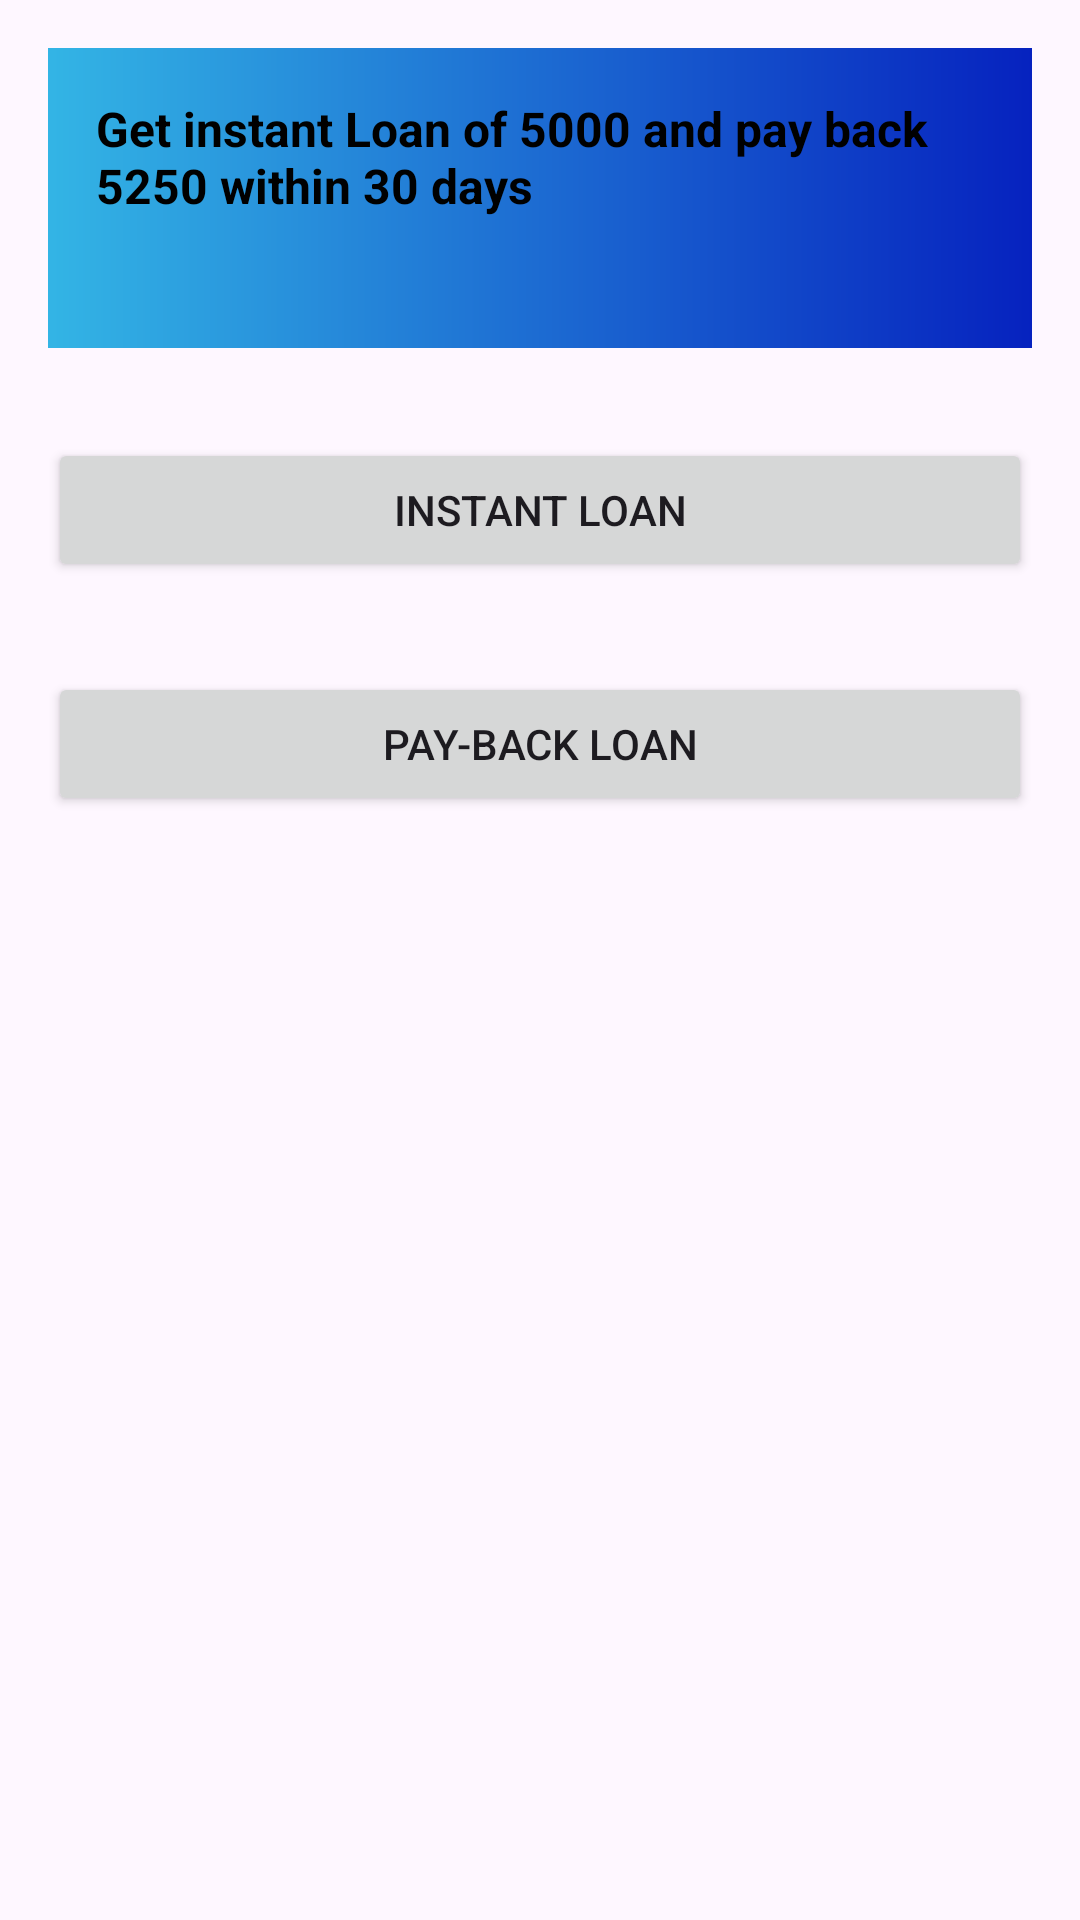

The Android layout XML behind this screen, and the referenced resources:
<!-- AndroidManifest.xml: application theme Theme.EzzPay -->
<!-- res/layout/activity_loan.xml -->
<RelativeLayout xmlns:android="http://schemas.android.com/apk/res/android"
    android:layout_width="match_parent"
    android:layout_height="match_parent"
    android:padding="16dp">
    <View
        android:id="@+id/topBackgroundView"
        android:layout_width="match_parent"
        android:layout_height="100dp"
        android:layout_alignParentStart="true"
        android:layout_alignParentTop="true"
        android:layout_alignParentEnd="true"
        android:layout_marginStart="-1dp"
        android:layout_marginTop="0dp"
        android:layout_marginEnd="0dp"
        android:layout_weight="1"
        android:background="@drawable/gradient_background"
        />
    <TextView
        android:textColor="@color/black"
        style="@style/TextViewStyle"
        android:id="@+id/transactionLimitText"
        android:layout_width="wrap_content"
        android:layout_height="wrap_content"
        android:layout_marginStart="16dp"
        android:layout_marginTop="16dp"
        android:layout_marginEnd="16dp"
        android:layout_marginBottom="16dp"
        android:layout_centerHorizontal="true"
        android:text="Get instant Loan of 5000 and pay back 5250 within 30 days"
        android:textSize="16sp" />
    <Button
        android:id="@+id/requestLoanButton"
        android:layout_width="match_parent"
        android:layout_height="wrap_content"
        android:text="Instant loan"
        android:layout_marginTop="30dp"
        android:layout_below="@id/topBackgroundView"/>
    <Button
        android:id="@+id/payBackLoanButton"
        android:layout_width="match_parent"
        android:layout_height="wrap_content"
        android:text="Pay-back loan"
        android:layout_marginTop="30dp"
        android:layout_below="@id/requestLoanButton"/>

</RelativeLayout>
<!-- resources referenced by this layout -->
<resources>
  <!-- drawable gradient_background (drawable) -->
  <shape xmlns:android="http://schemas.android.com/apk/res/android">
  
      <gradient
  
  
          android:startColor="#33B5E5"
      android:endColor="#0622BF"
      android:angle="0"
      />
  
  </shape>
  <style name="TextViewStyle">
          <item name="android:textColor">@android:color/white</item>
          <item name="android:textColorHint">@color/white</item>
          <item name="android:textStyle">bold</item>
      </style>
  <style name="Theme.EzzPay" parent="Base.Theme.EzzPay" />
  <style name="Base.Theme.EzzPay" parent="Theme.Material3.DayNight.NoActionBar">
          
          <item name="colorPrimary">@android:color/holo_blue_light</item>
      </style>
  <!-- not gathered from this repository: default colours our renderer supplied (Android Studio template values) -->
  <color name="black">#FF000000</color>
  <color name="white">#FFFFFFFF</color>
</resources>
